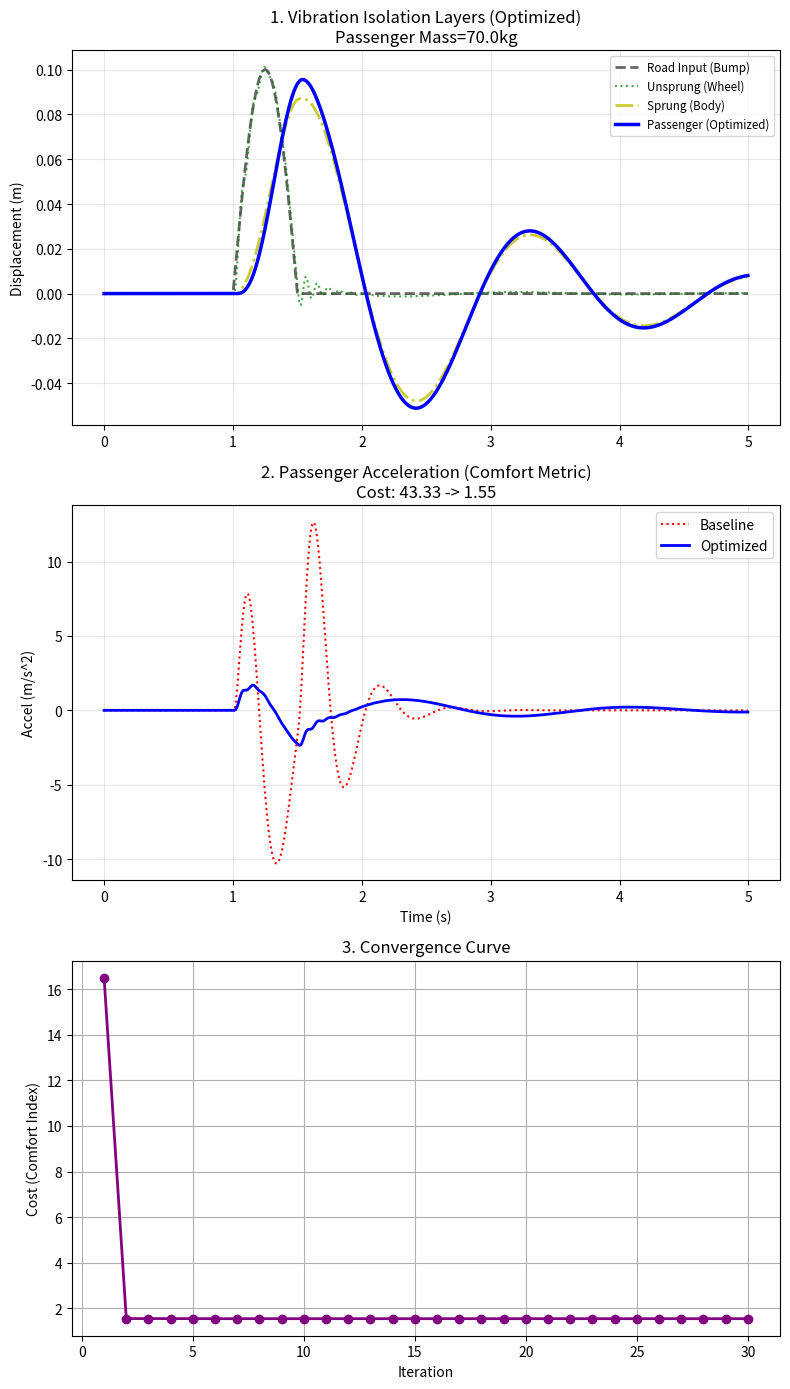

Recreate this plot in Python. (Note: this script raises an exception after producing the figure.)
import random
import math
import matplotlib.pyplot as plt
import numpy as np

# 5.3 Vibration Isolation: Active/Passive Suspension Optimization (3-DOF)
# Problem: Optimize Main Suspension (ks, cs) for Passenger Comfort
# Model: 3 Degrees of Freedom (Wheel, Body, Passenger)

# System Constants
mu = 40.0     # Unsprung mass (Wheel) - kg
ms = 300.0    # Sprung mass (Car Body) - kg (1/4 car)
mp = 70.0     # Passenger Mass - kg

kt = 200000.0 # Tire stiffness (N/m)

# Standard Seat Parameters (Fixed)
kp = 15000.0  # Seat stiffness (N/m)
cp = 1000.0   # Seat damping (N*s/m)

# Simulation
dt = 0.005 # Time step (s)
T_sim = 5.0 # Simulation duration (s)

def get_road_profile(t):
    # Single bump at t=1s
    if 1.0 <= t <= 1.5:
        return 0.1 * math.sin(2 * math.pi * (t - 1.0)) # 10cm bump
    return 0.0

def simulate_system(x_opt):
    ks = x_opt[0] # Suspension stiffness
    cs = x_opt[1] # Suspension damping
    
    # State: [zu, zs, zp, vzu, vzs, vzp]
    # u=wheel, s=sprung(body), p=passenger
    state = np.zeros(6)
    
    t_span = np.arange(0, T_sim, dt)
    
    acc_p_history = [] # Passenger Accel
    zp_history = []    # Passenger Pos
    zs_history = []    # Body Pos
    zu_history = []    # Wheel Pos
    zr_history = []    # Road Input
    
    total_acc_sq = 0.0
    
    for t in t_span:
        zu, zs, zp, vzu, vzs, vzp = state
        zr = get_road_profile(t)
        
        # Forces
        # F_tire = kt * (zr - zu)  (UP on wheel)
        # F_susp = ks * (zu - zs) + cs * (vzu - vzs) (UP on body, DOWN on wheel)
        # F_seat = kp * (zs - zp) + cp * (vzs - vzp) (UP on pass, DOWN on body)
        
        f_tire = kt * (zr - zu)
        f_susp = ks * (zu - zs) + cs * (vzu - vzs)
        f_seat = kp * (zs - zp) + cp * (vzs - vzp)
        
        # Dynamics (Newton's 2nd Law)
        # mu * azu = f_tire - f_susp
        azu = (f_tire - f_susp) / mu
        
        # ms * azs = f_susp - f_seat
        azs = (f_susp - f_seat) / ms
        
        # mp * azp = f_seat
        azp = f_seat / mp
        
        # Integrate (Euler)
        state[3] += azu * dt # vzu
        state[4] += azs * dt # vzs
        state[5] += azp * dt # vzp
        
        state[0] += state[3] * dt # zu
        state[1] += state[4] * dt # zs
        state[2] += state[5] * dt # zp
        
        # Objective: Passenger Comfort (Minimize azp)
        total_acc_sq += (azp**2) * dt
        
        acc_p_history.append(azp)
        zp_history.append(zp)
        zs_history.append(zs)
        zr_history.append(zr)
        zu_history.append(zu)
        
    return total_acc_sq, t_span, zp_history, zs_history, zr_history, acc_p_history, zs_history, zu_history

def objective_function(x):
    # x = [ks, cs]
    # Constraints
    if x[0] < 1000 or x[0] > 100000: return float('inf') # ks bounds
    if x[1] < 100 or x[1] > 20000: return float('inf')   # cs bounds
    
    cost, _, _, _, _, _, _, _ = simulate_system(x)
    return cost

def gwo_suspension(search_agents_no, max_iter, lb, ub):
    dim = 2
    positions = np.random.uniform(lb, ub, (search_agents_no, dim))
    
    alpha_pos = np.zeros(dim); alpha_score = float('inf')
    beta_pos = np.zeros(dim); beta_score = float('inf')
    delta_pos = np.zeros(dim); delta_score = float('inf')
    
    print(f"Optimizing 3-DOF Suspension (Passenger Comfort)...")
    
    curve = []
    
    for t in range(max_iter):
        a = 2 - t * (2 / max_iter)
        for i in range(search_agents_no):
            positions[i] = np.clip(positions[i], lb, ub)
            fitness = objective_function(positions[i])
            
            if fitness < alpha_score: alpha_score = fitness; alpha_pos = positions[i].copy()
            elif fitness < beta_score: beta_score = fitness; beta_pos = positions[i].copy()
            elif fitness < delta_score: delta_score = fitness; delta_pos = positions[i].copy()
            
        curve.append(alpha_score)
            
        # Update (Standard GWO)
        for i in range(search_agents_no):
            for j in range(dim):
                r1=random.random(); r2=random.random(); A1=2*a*r1-a; C1=2*r2
                D_alpha=abs(C1*alpha_pos[j]-positions[i, j]); X1=alpha_pos[j]-A1*D_alpha
                r1=random.random(); r2=random.random(); A2=2*a*r1-a; C2=2*r2
                D_beta=abs(C1*beta_pos[j]-positions[i, j]); X2=beta_pos[j]-A2*D_beta
                r1=random.random(); r2=random.random(); A3=2*a*r1-a; C3=2*r2
                D_delta=abs(C1*delta_pos[j]-positions[i, j]); X3=delta_pos[j]-A3*D_delta
                positions[i, j] = (X1 + X2 + X3) / 3
                
    return alpha_pos, alpha_score, curve

if __name__ == "__main__":
    # Baseline (Stiff/Sport)
    k_base = 80000.0
    c_base = 6000.0
    cost_base, t_base, zp_base, zs_base, zr_base, acc_base, _, _ = simulate_system([k_base, c_base])
    print(f"Baseline (k={k_base}, c={c_base}): Cost={cost_base:.4f}")

    # Optimize
    lb = [5000, 500]   # Lower bounds [k, c]
    ub = [100000, 15000] # Upper bounds [k, c]
    
    best_x, min_cost, curve = gwo_suspension(30, 30, lb, ub)
    print(f"Optimal (k={best_x[0]:.2f}, c={best_x[1]:.2f}): Cost={min_cost:.4f}")
    
    # Simulate Best
    _, t_opt, zp_opt, zs_opt, zr_opt, acc_opt, zs_opt_hist, zu_opt_hist = simulate_system(best_x)
    
    # Visualization (3 Vertical Subplots)
    fig, (ax1, ax2, ax3) = plt.subplots(3, 1, figsize=(8, 14), sharex=False)
    
    # 1. Displacement Layers (Vibration Isolation)
    ax1.plot(t_base, zr_opt, 'k--', label='Road Input (Bump)', linewidth=2.0, alpha=0.6)
    ax1.plot(t_opt, zu_opt_hist, 'g:', label='Unsprung (Wheel)', linewidth=1.5, alpha=0.7)
    ax1.plot(t_opt, zs_opt_hist, 'y-.', label='Sprung (Body)', linewidth=2.0, alpha=0.8)
    ax1.plot(t_opt, zp_opt, 'b-', label='Passenger (Optimized)', linewidth=2.5)
    
    ax1.set_ylabel('Displacement (m)')
    ax1.set_title(f'1. Vibration Isolation Layers (Optimized)\nPassenger Mass={mp}kg')
    ax1.legend(loc='upper right', fontsize='small')
    ax1.grid(True, alpha=0.3)
    
    # 2. Acceleration
    ax2.plot(t_base, acc_base, 'r:', linewidth=1.5, label='Baseline')
    ax2.plot(t_opt, acc_opt, 'b-', linewidth=2, label='Optimized')
    ax2.set_xlabel('Time (s)')
    ax2.set_ylabel('Accel (m/s^2)')
    ax2.set_title(f'2. Passenger Acceleration (Comfort Metric)\nCost: {cost_base:.2f} -> {min_cost:.2f}')
    ax2.legend()
    ax2.grid(True, alpha=0.3)

    # 3. Convergence Curve
    ax3.plot(range(1, len(curve)+1), curve, marker='o', color='purple', linewidth=2)
    ax3.set_title('3. Convergence Curve')
    ax3.set_xlabel('Iteration')
    ax3.set_ylabel('Cost (Comfort Index)')
    ax3.grid(True)
    
    plt.tight_layout()
    plt.savefig('pict/suspension_opt.png')
    print("Plot saved to pict/suspension_opt.png")
